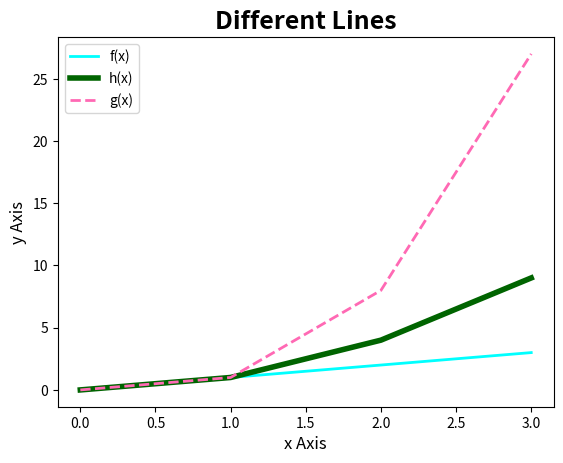

Write Python code to recreate this figure.
# A program that plots 3 different lines on one line plot. 
# Each line has similar x values however they have a different equation to solve for y value of each line. 
# Author: Ryan Cox


# Importing numpy and matplotlib. 
import numpy as np 
import matplotlib.pyplot as plt

minRange = 0 # Defining the minimum parametre
maxRange = 4 # Defining the maximum parametre

fx = np.arange(minRange,maxRange)   # creating an array for the x value of f(x) line. Values are the range within the range parametres set above. 
fy = np.array([]) # creating empty array for y value of f(x) line. 

hx = np.arange(minRange,maxRange)
hy = np.array([])

gx = np.arange(minRange, maxRange)
gy = np.array([])


for x in fx: # loop the value of fx ie. the range of x values. 
    y = x # y is equal to x. 
    fy = np.append(fy,y) # Append y to the fy array.

for x in hx: # loop the value of hx ie. the range of x values. 
    y = x**2 # y is equal to x^2. 
    hy = np.append(hy,y) # append y to the hy array.

for x in gx: # loop the value of gx ie. the range of x values. 
    y = x**3 # y is equal to x^3. 
    gy = np.append(gy,y) # append y to the gy array.


# plotting f(x), h(x), and g(x). 
plt.plot(fx,fy, color='aqua', lw='2', label = 'f(x)') # ploting the f(x) line with adjusted color and line width.  Name this line 'f(x)'
plt.plot(hx,hy, color ='darkgreen',lw='4', label = 'h(x)') # similar adjustments made to h(x) line
plt.plot(gx,gy, color='hotpink', ls = '--', lw='2', label = 'g(x)') # ls is linestyle i.e. broken line. 
plt.legend() # adding a legend to the plot.
plt.title("Different Lines", fontsize=18, weight = "bold")  # Adding title to the plot with the font size and in bold font. 
plt.xlabel("x Axis", fontsize=12) # labeling  the x Axis with fontsize 12.
plt.ylabel("y Axis", fontsize=12) # labeling  the y Axis with fontsize 12.
plt.show()  # running the plot to show as an image.